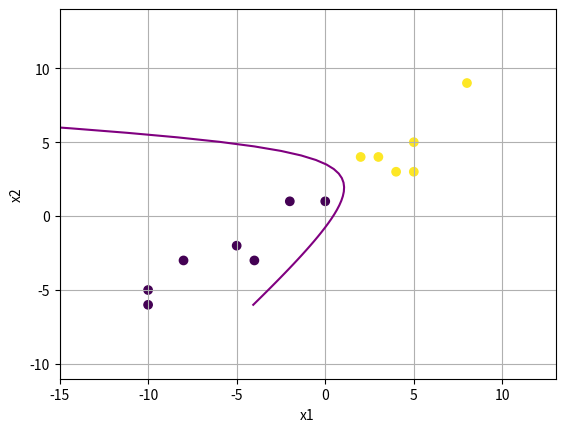

Write Python code to recreate this figure.
from inspect import isclass
from os import close
from mpmath.visualization import plot
import numpy as np
from sympy.plotting.plot import plot_parametric
from sympy.solvers import solve, solveset
from sympy import Symbol, lambdify
import matplotlib.pyplot as plt
from sympy.plotting import plot3d, plot


X = [
    [-10, -10, -8, -5, -4, -2, 0, 2, 3, 4, 5, 5, 8],
    [-6, -5, -3, -2, -3, 1, 1, 4, 4, 3, 3, 5, 9]
]

labels = [0] * 7 + [1] * 6

Y = np.array(labels)

X = np.array(X)


x_red = X[...,Y==1]
x_yellow = X[...,Y==0]


mr = x_red.mean(axis=1, keepdims=True)
sigma_r = np.cov(x_red)

my = x_yellow.mean(axis=1, keepdims=True)
sigma_y = np.cov(x_yellow)

print(mr)

x1 = Symbol('x')
x2 = Symbol('y')

x = np.array([x1, x2]).reshape(-1, 1)


fy = -1/2*(x-my).T @ np.linalg.inv(sigma_y) @ (x-my)
fr = -1/2*(x-mr).T @ np.linalg.inv(sigma_r) @ (x-mr)

fy, fr = fy[0,0], fr[0,0]


coef = np.log(6/7 * np.sqrt(np.linalg.det(sigma_y)/np.linalg.det(sigma_r)))

eq1, eq2 = solve(fy-fr+coef, [x1,x2])

print(eq1)
print(solve(eq1[0]))

X1 = np.linspace(X[0,:].min(), X[0,:].max(), 50)
X2 = np.linspace(X[1,:].min(), X[1,:].max(), 50)


f1 = lambdify([x1, x2], eq1[0])
f2 = lambdify([x1, x2], eq2[0])

V1 = np.array([f1(0, v2) for v2 in X2])
V2 = np.array([f2(0, v2) for v2 in X2])

fig,ax = plt.subplots()

ax.plot(V1, X2, label="eq1", c="purple")
ax.plot(V2, X2, label="eq2", c="navy")
ax.scatter(X[0, :], X[1, :], c=Y)

ax.set_xlabel("x1")
ax.set_ylabel("x2")
ax.set_xlim(X[0, :].min()-5, X[0, :].max() + 5)
ax.set_ylim(X[1, :].min()-5, X[1, :].max() + 5)
ax.grid()
plt.show()
